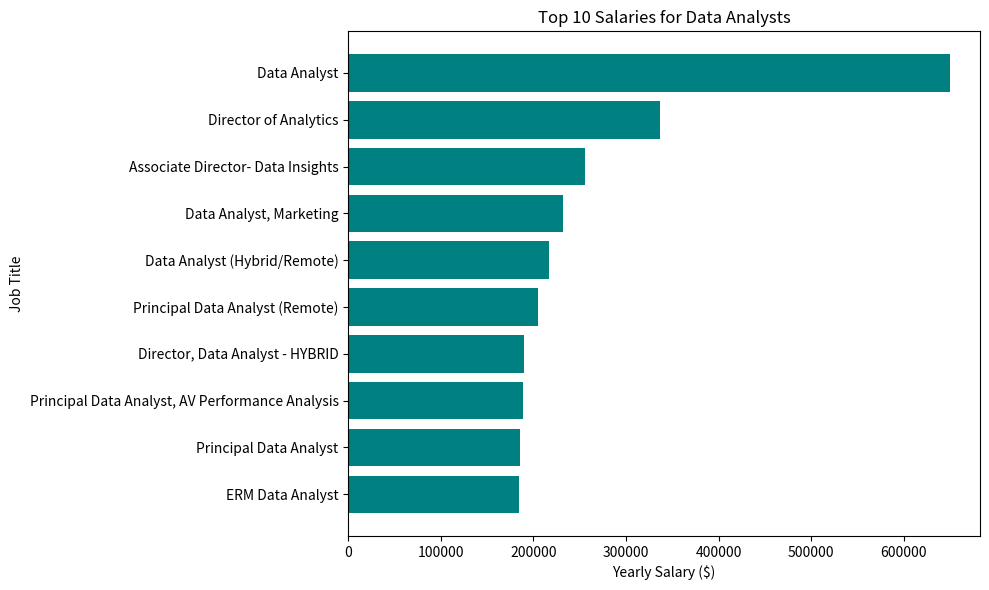

Reproduce this figure in Python.
import pandas as pd
import matplotlib.pyplot as plt

# Data provided: This is the CSV output from query 1
data = {
    "job_id": [226942, 547382, 552322, 99305, 1021647, 168310, 731368, 310660, 1749593, 387860],
    "job_title": ["Data Analyst", "Director of Analytics", "Associate Director- Data Insights", "Data Analyst, Marketing",
                  "Data Analyst (Hybrid/Remote)", "Principal Data Analyst (Remote)", "Director, Data Analyst - HYBRID",
                  "Principal Data Analyst, AV Performance Analysis", "Principal Data Analyst", "ERM Data Analyst"],
    "job_location": ["Anywhere"] * 10,
    "job_schedule_type": ["Full-time"] * 10,
    "salary_year_avg": [650000.0, 336500.0, 255829.5, 232423.0, 217000.0, 205000.0, 189309.0, 189000.0, 186000.0, 184000.0],
    "job_posted_date": ["2023-02-20 15:13:33", "2023-08-23 12:04:42", "2023-06-18 16:03:12", "2023-12-05 20:00:40",
                        "2023-01-17 00:17:23", "2023-08-09 11:00:01", "2023-12-07 15:00:13", "2023-01-05 00:00:25",
                        "2023-07-11 16:00:05", "2023-06-09 08:01:04"],
    "company_name": ["Mantys", "Meta", "AT&T", "Pinterest Job Advertisements", "Uclahealthcareers", "SmartAsset",
                     "Inclusively", "Motional", "SmartAsset", "Get It Recruit - Information Technology"]
}

# Create DataFrame
df = pd.DataFrame(data)

# Convert job_posted_date to datetime
df['job_posted_date'] = pd.to_datetime(df['job_posted_date'])

# Plotting
plt.figure(figsize=(10, 6))
plt.barh(df['job_title'], df['salary_year_avg'], color='teal')
plt.xlabel('Yearly Salary ($)')
plt.ylabel('Job Title')
plt.title('Top 10 Salaries for Data Analysts')
plt.gca().invert_yaxis()
plt.tight_layout()
plt.show()

